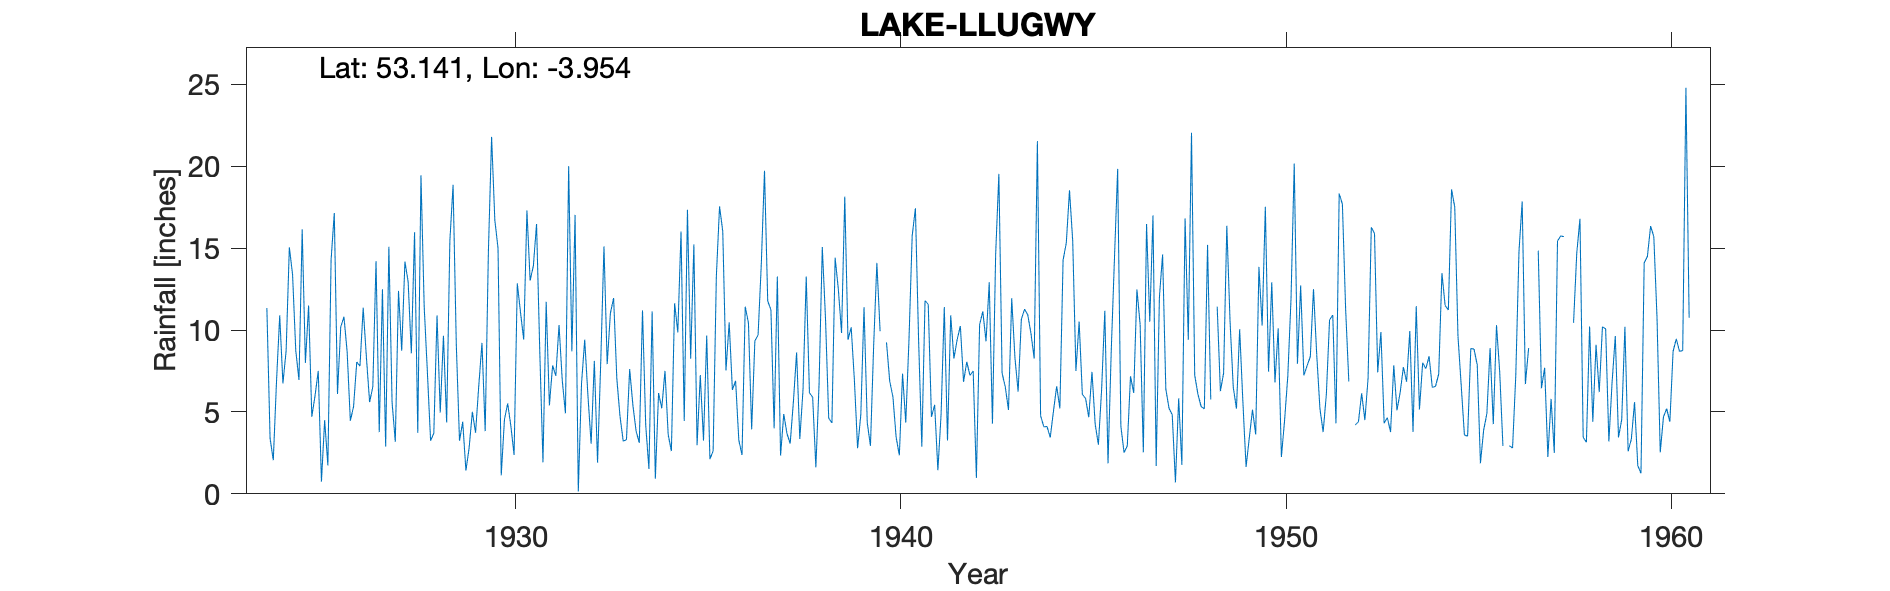

Data behind this chart, as committed beside it:
LAKE-LLUGWY, , , , , , , , , , , , , , , , , , , , , , , 
Grid ref, SH694622, Long, -3.954, Lat, 53.14, Elevation, 1820, ft, , , , , , , , , , , , , , , 
Station no, 4347/5, , , , , , , , , , , , , , , , , , , , , , 
, 1920, 1921, 1922, 1923, 1924, 1925, 1926, 1927, 1928, 1929, 1930, 1931, 1932, 1933, 1934, 1935, 1936, 1937, 1938, 1939, 1940, 1941, 1942
January, , , , , 11.35, 8, 10.81, 12.49, 19.45, 3.24, 15, 16.48, 17.03, 11.96, 11.14, 8.25, 10.47, 11.77, 13.27, 18.15, , 2.88, 10.25
February, , , , , 3.39, 11.5, 8.69, 2.88, 11.45, 4.4, 1.13, 8.72, 0.14, 7.04, 0.92, 15.23, 6.35, 11.24, 6.17, 9.41, 9.25, 11.8, 6.84
March, , , , , 2.05, 4.71, 4.46, 15.09, 7.41, 1.42, 4.53, 1.92, 6.71, 4.72, 6.15, 2.97, 6.9, 4, 5.9, 10.17, 6.89, 11.56, 8.06
April, , , , , 6.85, 5.98, 5.33, 5.59, 3.24, 2.8, 5.52, 11.72, 9.41, 3.21, 5.22, 7.25, 3.27, 13.27, 1.62, 6.94, 5.92, 4.7, 7.23
May, , , , , 10.9, 7.51, 8.05, 3.18, 3.7, 5.01, 4.15, 5.4, 6.01, 3.31, 7.51, 3.25, 2.37, 2.34, 6.74, 2.78, 3.46, 5.43, 7.5
June, , , , , 6.74, 0.75, 7.8, 12.39, 10.9, 3.73, 2.37, 7.84, 3.06, 7.62, 3.62, 9.66, 11.43, 4.87, 15.07, 4.84, 2.35, 1.44, 0.97
July, , , , , 8.74, 4.5, 11.36, 8.74, 4.96, 6.59, 12.85, 7.2, 8.12, 5.42, 2.61, 2.12, 10.43, 3.68, 10.71, 11.4, 7.34, 4.84, 10.33
August, , , , , 15.05, 1.73, 8.34, 14.18, 9.65, 9.22, 11.08, 10.31, 1.91, 3.84, 11.64, 2.62, 3.94, 3.07, 4.62, 4.35, 4.35, 11.4, 11.14
September, , , , , 13.4, 14.28, 5.6, 12.95, 4.36, 3.83, 9.42, 6.94, 8.1, 3.11, 9.86, 13.27, 9.35, 5.62, 4.33, 2.93, 9.4, 3.26, 9.31
October, , , , , 8.75, 17.15, 6.54, 8.58, 15.45, 14.8, 17.3, 4.92, 15.11, 11.2, 16.02, 17.55, 9.69, 8.64, 14.42, 9.05, 15.75, 10.9, 12.92
November, , , , , 6.95, 6.1, 14.21, 15.97, 18.87, 21.8, 13.02, 20.01, 7.92, 4.2, 4.45, 16.03, 14.02, 3.35, 12.49, 14.1, 17.44, 8.26, 4.29
December, , , , , 16.15, 10.18, 3.77, 3.72, 9.13, 16.72, 13.91, 8.7, 11.03, 1.52, 17.35, 7.53, 19.73, 6.37, 9.82, 9.93, 9.37, 9.41, 14.63
Total, , , , , 110.3, 92.39, 94.96, 115.8, 118.6, 93.56, 110.3, 110.2, 94.55, 67.15, 96.49, 105.7, 108, 78.22, 105.2, 104, , 85.88, 103.5
Snow estimates kept, , , , , , , , , , , , , , , , , , , , , , , 
1940 Jan estimated, , , , , , , , , , , , , , , , , , , , , , , 
1948 Aug estimated, , , , , , , , , , , , , , , , , , , , , , , 
1952 Mar estimated, , , , , , , , , , , , , , , , , , , , , , , 
1956 Mar Nov Dec estimated, , , , , , , , , , , , , , , , , , , , , , , 
1957 Oct Nov estimated, , , , , , , , , , , , , , , , , , , , , , , 
